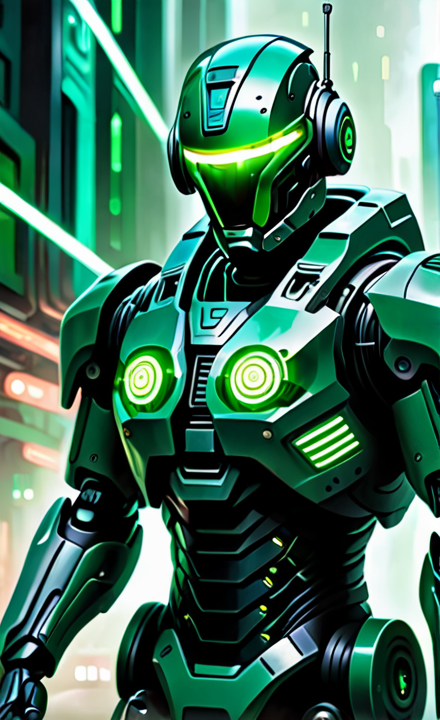
Generation parameters embedded in this image by AUTOMATIC1111 Stable Diffusion web UI or a fork of it (Forge, ...) (PNG 'parameters' text chunk):
cinematic oil painting of a Faceless Cyborg military police partol, glowing eyes, green obsidian mechanical circuitry in a mystical technological swirl of bytes

Negative prompt: text, watermark, low quality, worst quality, bad compostion, poor, low effort, [redacted], [redacted]ish, young, nude, nudity, spiky hair, realistic, ultrarealistic, ugly, blurry, disfigured
Steps: 30, Sampler: DPM++ 2M Karras, CFG scale: 7.5, Seed: 914681209, Size: 440x720, Model hash: 4726d3bab1, Model: dreamshaper_xl_v2, Version: v1.7.0